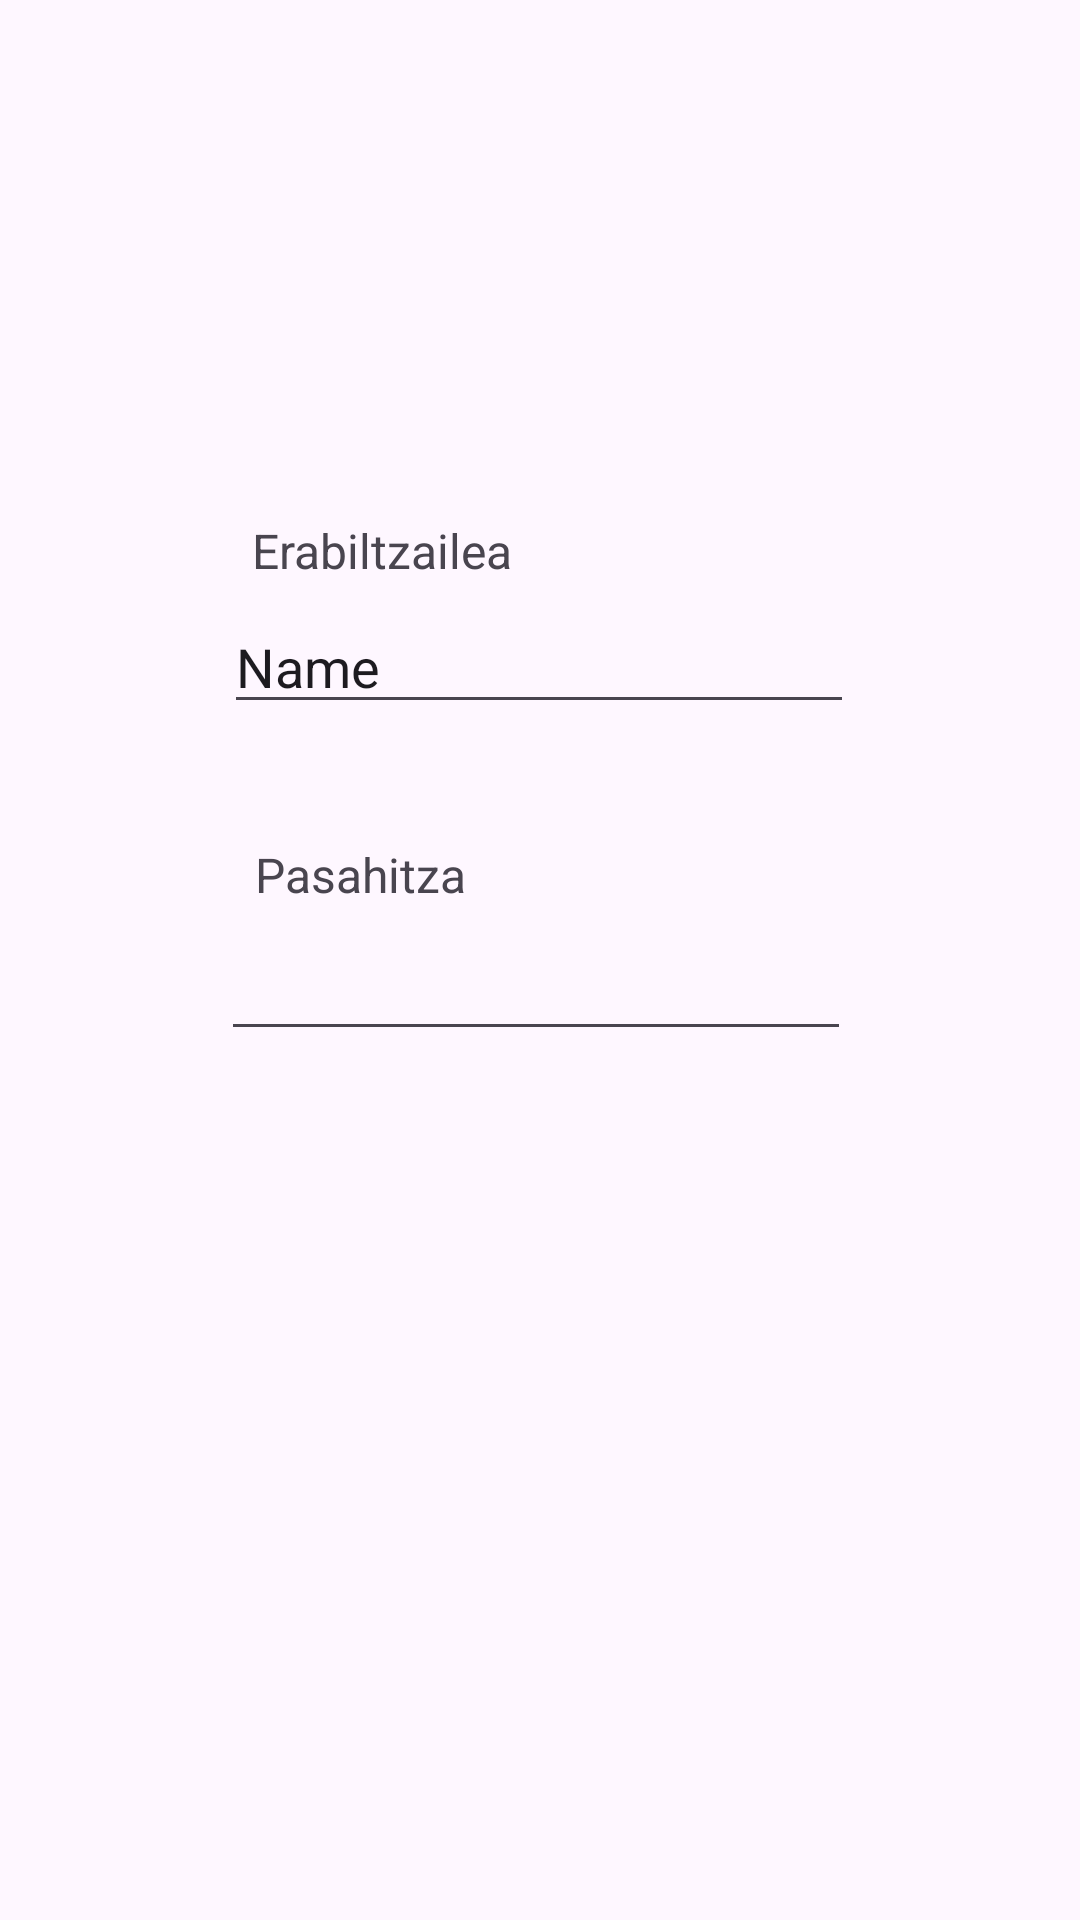

Reconstruct the res/layout file that produces this screen, plus the resources it refers to.
<!-- AndroidManifest.xml: application theme Theme.E2_T7_MPGM -->
<!-- res/layout/activity_main.xml -->
<?xml version="1.0" encoding="utf-8"?>
<androidx.constraintlayout.widget.ConstraintLayout xmlns:android="http://schemas.android.com/apk/res/android"
    xmlns:app="http://schemas.android.com/apk/res-auto"
    xmlns:tools="http://schemas.android.com/tools"
    android:id="@+id/main"
    android:layout_width="match_parent"
    android:layout_height="match_parent"
    tools:context=".MainActivity">

    <TextView
        android:id="@+id/user"
        android:layout_width="wrap_content"
        android:layout_height="wrap_content"
        android:text="Erabiltzailea"
        android:textSize="16sp"
        app:layout_constraintBottom_toBottomOf="parent"
        app:layout_constraintEnd_toEndOf="parent"
        app:layout_constraintHorizontal_bias="0.308"
        app:layout_constraintStart_toStartOf="parent"
        app:layout_constraintTop_toBottomOf="@+id/logoElorrieta"
        app:layout_constraintVertical_bias="0.062" />

    <EditText
        android:id="@+id/editTextPassword"
        android:layout_width="wrap_content"
        android:layout_height="wrap_content"
        android:ems="10"
        android:inputType="textPassword"
        app:layout_constraintBottom_toBottomOf="parent"
        app:layout_constraintEnd_toEndOf="parent"
        app:layout_constraintHorizontal_bias="0.492"
        app:layout_constraintStart_toStartOf="parent"
        app:layout_constraintTop_toBottomOf="@+id/pass"
        app:layout_constraintVertical_bias="0.023" />

    <TextView
        android:id="@+id/pass"
        android:layout_width="wrap_content"
        android:layout_height="wrap_content"
        android:text="Pasahitza"
        android:textSize="16sp"
        app:layout_constraintBottom_toBottomOf="parent"
        app:layout_constraintEnd_toEndOf="parent"
        app:layout_constraintHorizontal_bias="0.294"
        app:layout_constraintStart_toStartOf="parent"
        app:layout_constraintTop_toBottomOf="@+id/editTextUser2"
        app:layout_constraintVertical_bias="0.104" />

    <EditText
        android:id="@+id/editTextUser2"
        android:layout_width="wrap_content"
        android:layout_height="wrap_content"
        android:ems="10"
        android:inputType="text"
        android:text="Name"
        app:layout_constraintBottom_toBottomOf="parent"
        app:layout_constraintEnd_toEndOf="parent"
        app:layout_constraintHorizontal_bias="0.497"
        app:layout_constraintStart_toStartOf="parent"
        app:layout_constraintTop_toBottomOf="@+id/user"
        app:layout_constraintVertical_bias="0.014" />

    

    <ImageView
        android:id="@+id/logoElorrieta"
        android:layout_width="178dp"
        android:layout_height="114dp"
        app:layout_constraintBottom_toBottomOf="parent"
        app:layout_constraintEnd_toEndOf="parent"
        app:layout_constraintHorizontal_bias="0.497"
        app:layout_constraintStart_toStartOf="parent"
        app:layout_constraintTop_toTopOf="parent"
        app:layout_constraintVertical_bias="0.056"
        tools:srcCompat="@drawable/logo" />

    <ImageView
        android:id="@+id/animacionImageView"
        android:layout_width="138dp"
        android:layout_height="111dp"
        app:layout_constraintBottom_toBottomOf="parent"
        app:layout_constraintEnd_toEndOf="parent"
        app:layout_constraintHorizontal_bias="0.498"
        app:layout_constraintStart_toStartOf="parent"
        app:layout_constraintTop_toTopOf="parent"
        app:layout_constraintVertical_bias="0.674"
        tools:srcCompat="@raw/logogif" />

</androidx.constraintlayout.widget.ConstraintLayout>
<!-- resources referenced by this layout -->
<resources>
  <style name="Theme.E2_T7_MPGM" parent="Base.Theme.E2_T7_MPGM" />
  <style name="Base.Theme.E2_T7_MPGM" parent="Theme.Material3.DayNight.NoActionBar">
          
          
      </style>
</resources>
